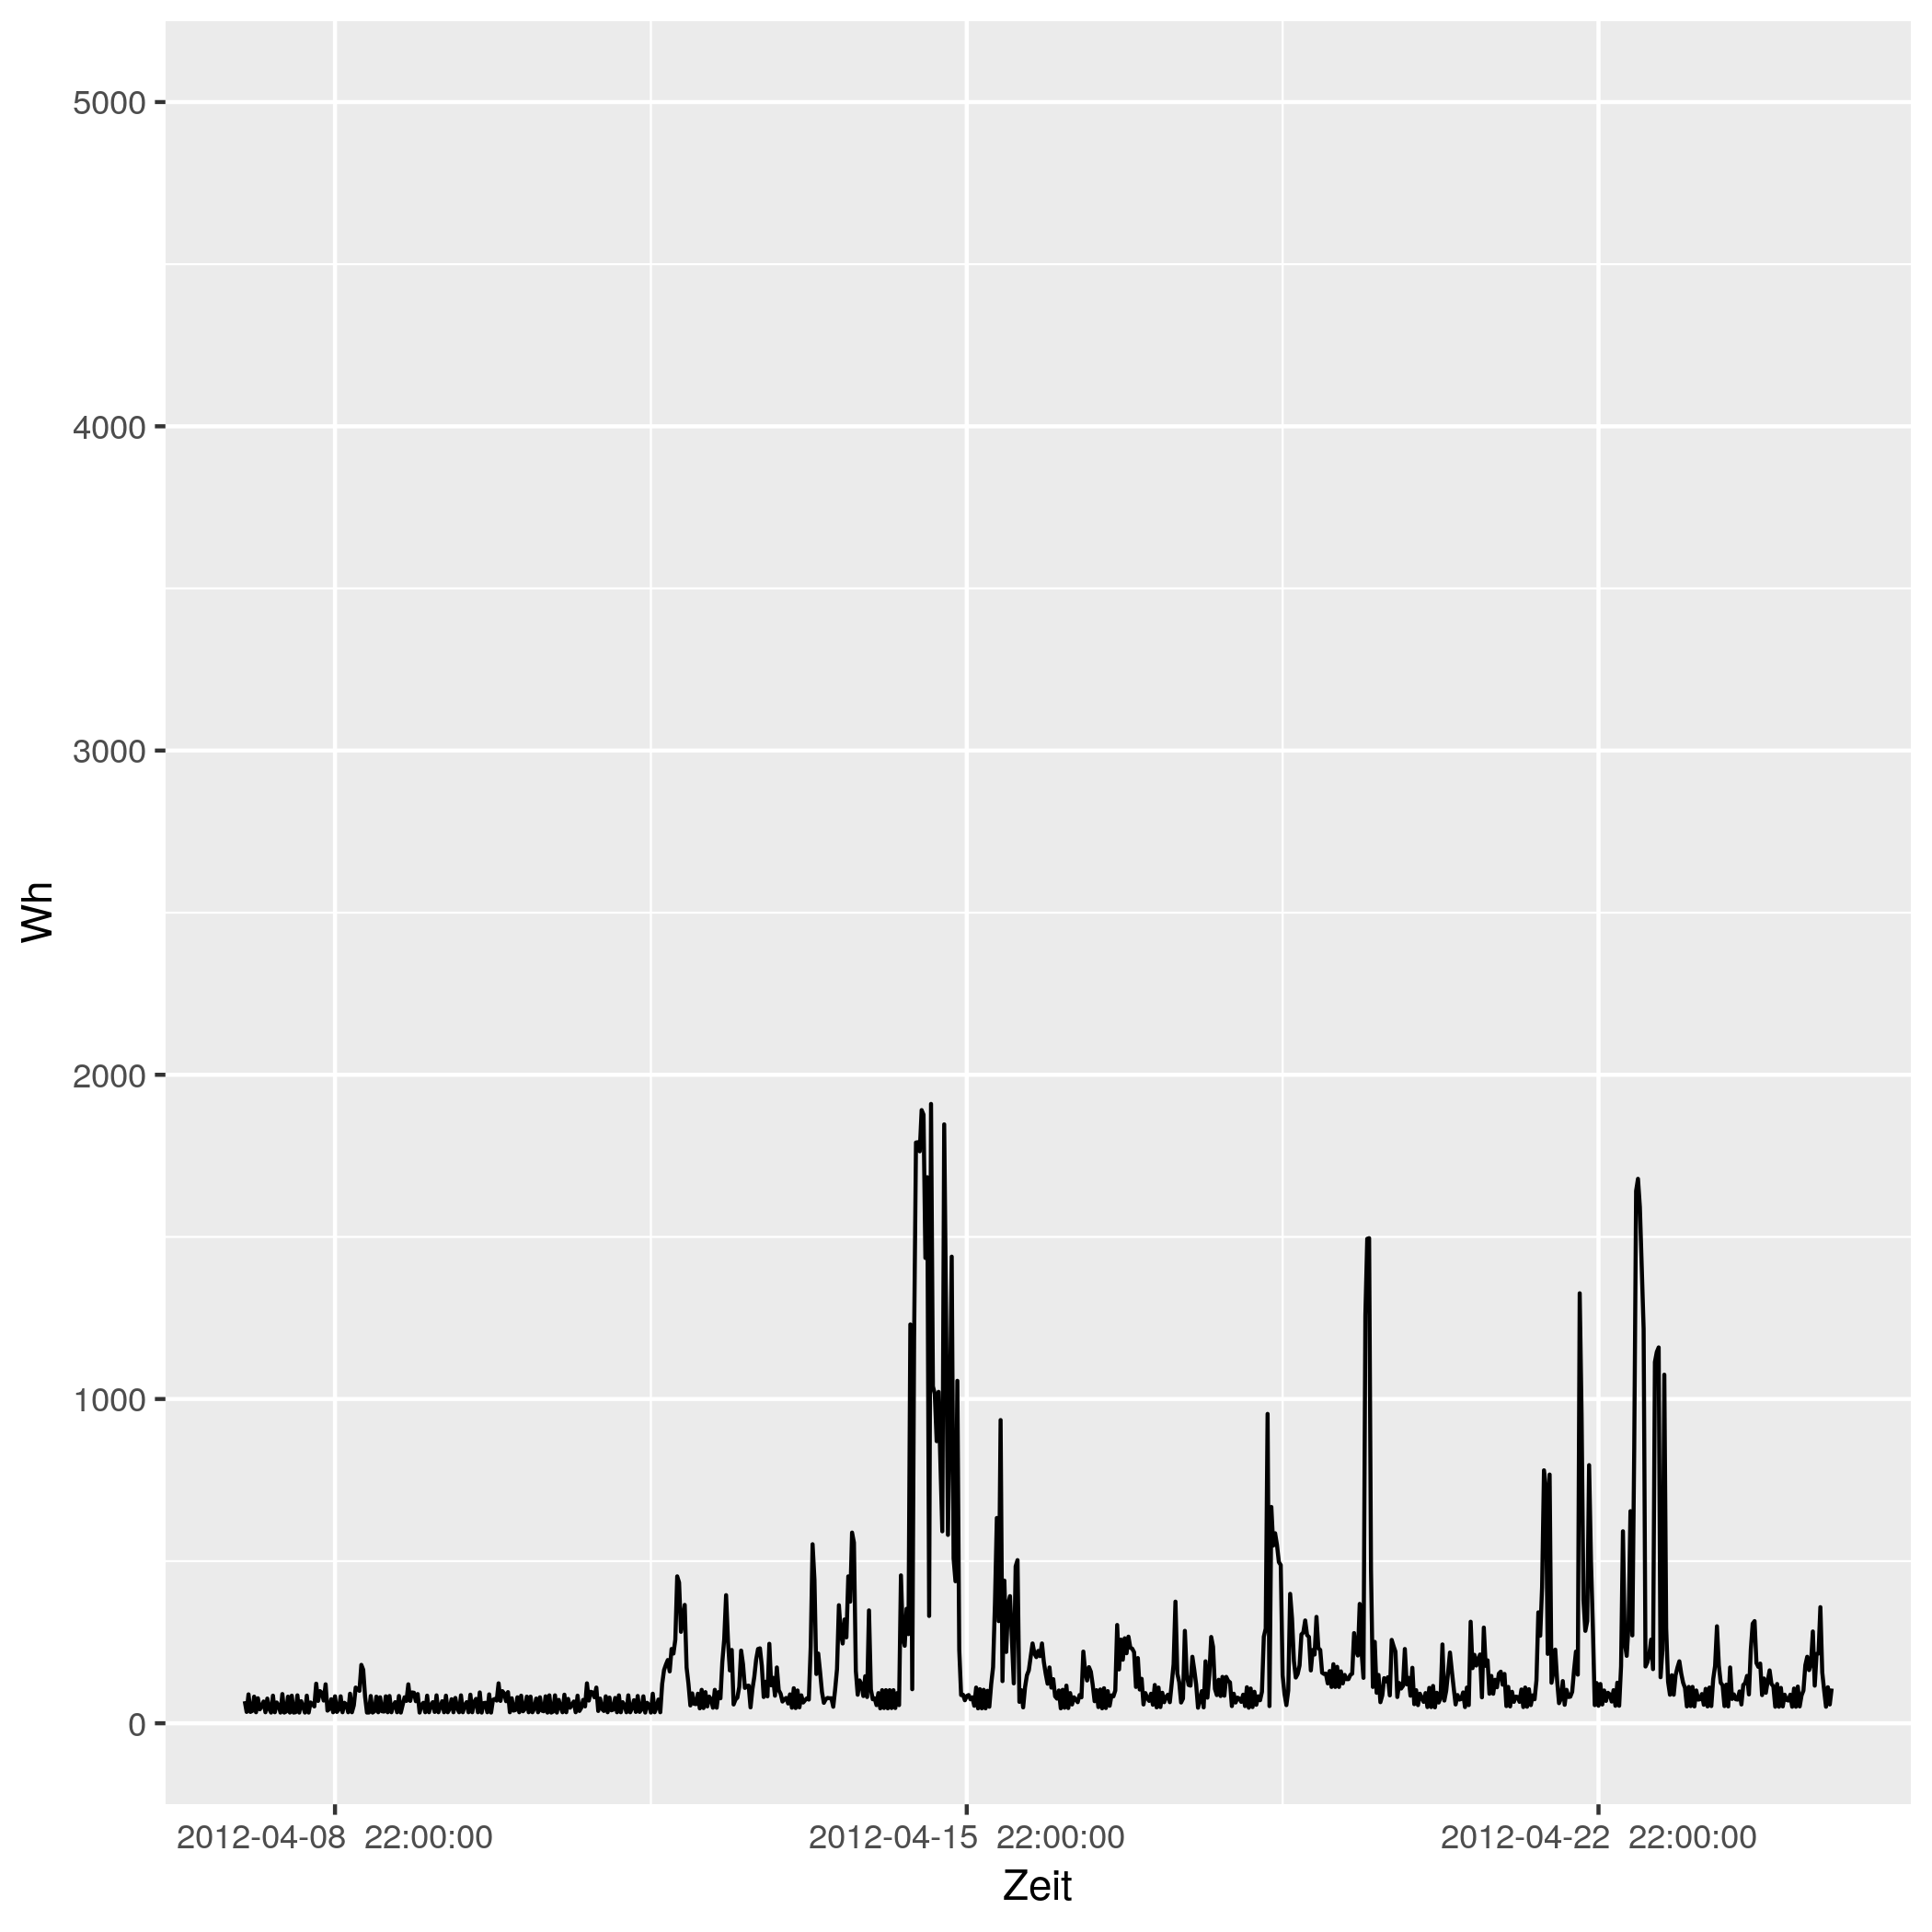

The table this chart was drawn from, first rows:
# file...... strom/strom_12.csv
# date...... Mon Nov 16 14:33:49 2020
# user...... gregor
# host...... (null)
# target.... triplex_meter 138
# trigger... (none)
# interval.. 1800
# limit..... 0
# timestamp, measured_real_energy, measured_power, measured_real_power, measured_demand, monthly_bill, price
2012-04-08 00:00:00 UTC, +0, +68+2.33864e-15d, +68, +68, +0, +30
2012-04-08 00:30:00 UTC, +34, +35+1.90833e-15d, +35, +68, +1.02, 0.06514
2012-04-08 01:00:00 UTC, +51.5, +89+5.5749e-15d, +89, +89, 1.021, 0.06514
2012-04-08 01:30:00 UTC, +96, +35-9.0873e-16d, +35, +89, 1.024, 0.06328
2012-04-08 02:00:00 UTC, +113.5, +38-3.51535e-15d, +38, +89, 1.025, 0.06328
2012-04-08 02:30:00 UTC, +132.5, +82-4.18902e-15d, +82, +89, 1.026, 0.04793
2012-04-08 03:00:00 UTC, +173.5, +34+4.67729e-15d, +34, +89, 1.028, 0.04793
2012-04-08 03:30:00 UTC, +190.5, +77-4.37843e-15d, +77, +89, 1.029, 0.05498
2012-04-08 04:00:00 UTC, +229, +43+3.40245e-15d, +43, +89, 1.031, 0.05498
2012-04-08 04:30:00 UTC, +250.5, +52-1.95726e-15d, +52, +89, 1.032, 0.05414
2012-04-08 05:00:00 UTC, +276.5, +67+5.22181e-15d, +67, +89, 1.034, 0.05414
2012-04-08 05:30:00 UTC, +310, +34+6.5482e-16d, +34, +89, 1.036, 0.05269
2012-04-08 06:00:00 UTC, +327, +76-3.85015e-15d, +76, +89, 1.037, 0.05269
2012-04-08 06:30:00 UTC, +365, +44+7.22853e-16d, +44, +89, 1.039, 0.02568
2012-04-08 07:00:00 UTC, +387, +33-3.9516e-15d, +33, +89, 1.039, 0.02568
2012-04-08 07:30:00 UTC, +403.5, +85+1.94575e-15d, +85, +89, 1.04, 0.04876
2012-04-08 08:00:00 UTC, +446, +34+1.12255e-15d, +34, +89, 1.042, 0.04876
2012-04-08 08:30:00 UTC, +463, +64-3.18055e-15d, +64, +89, 1.042, 0.06073
2012-04-08 09:00:00 UTC, +495, +54-5.88992e-15d, +54, +89, 1.044, 0.06073
2012-04-08 09:30:00 UTC, +522, +33+4.04798e-15d, +33, +89, 1.046, 0.06744
2012-04-08 10:00:00 UTC, +538.5, +90+5.23025e-15d, +90, +90, 1.047, 0.06744
2012-04-08 10:30:00 UTC, +583.5, +33-3.56608e-15d, +33, +90, 1.05, 0.07714
2012-04-08 11:00:00 UTC, +600, +36-4.15239e-15d, +36, +90, 1.051, 0.07714
2012-04-08 11:30:00 UTC, +618, +82+4.80962e-15d, +82, +90, 1.053, 0.1151
2012-04-08 12:00:00 UTC, +659, +33-4.62626e-15d, +33, +90, 1.058, 0.1151
2012-04-08 12:30:00 UTC, +675.5, +85-6.43595e-15d, +85, +90, 1.059, 0.3145
2012-04-08 13:00:00 UTC, +718, +33+3.08417e-15d, +33, +90, 1.073, 0.3145
2012-04-08 13:30:00 UTC, +734.5, +34+2.43219e-15d, +34, +90, +1.078, 0.1033
2012-04-08 14:00:00 UTC, +751.5, +86+5.91731e-15d, +86, +90, 1.08, 0.1033
2012-04-08 14:30:00 UTC, +794.5, +33+5.68645e-15d, +33, +90, 1.084, 0.1075
2012-04-08 15:00:00 UTC, +811, +68-4.20956e-15d, +68, +90, 1.086, 0.1075
2012-04-08 15:30:00 UTC, +845, +51+2.61928e-15d, +51, +90, 1.09, 0.09098
2012-04-08 16:00:00 UTC, +870.5, +33-6.74663e-16d, +33, +90, 1.092, 0.09098
2012-04-08 16:30:00 UTC, +887, +85+4.78954e-15d, +85, +90, 1.093, 0.09947
2012-04-08 17:00:00 UTC, +929.5, +33+3.56608e-15d, +33, +90, 1.098, 0.09947
2012-04-08 17:30:00 UTC, +946, +64-1.98785e-16d, +64, +90, 1.099, 0.1634
2012-04-08 18:00:00 UTC, +978, +59+2.15631e-16d, +59, +90, 1.105, 0.1634
2012-04-08 18:30:00 UTC, 1008, +52+4.77083e-15d, +52, +90, 1.109, 0.1888
2012-04-08 19:00:00 UTC, 1034, +122+1.98133e-15d, +122, +122, 1.114, 0.1888
2012-04-08 19:30:00 UTC, 1094, +69-3.41103e-15d, +69, +122, 1.126, 0.1226
2012-04-08 20:00:00 UTC, +1129, +99+1.92761e-15d, +99, +122, 1.13, 0.1226
2012-04-08 20:30:00 UTC, 1178, +94+2.43617e-15d, +94, +122, 1.136, 0.2817
2012-04-08 21:00:00 UTC, 1226, +70-2.63532e-15d, +70, +122, 1.149, 0.2817
2012-04-08 21:30:00 UTC, 1260, +120+2.12037e-16d, +120, +122, 1.159, 0.2406
2012-04-08 22:00:00 UTC, 1320, +39-6.27956e-15d, +39, +122, 1.174, 0.2406
2012-04-08 22:30:00 UTC, +1340, +44-3.03598e-15d, +44, +122, 1.178, 0.08283
2012-04-08 23:00:00 UTC, +1362, +74-1.89114e-15d, +74, +122, 1.18, 0.08283
2012-04-08 23:30:00 UTC, +1399, +34+4.02247e-15d, +34, +122, 1.183, 0.08101
2012-04-09 00:00:00 UTC, +1416, +83-4.59839e-16d, +83, +122, 1.185, 0.08101
2012-04-09 00:30:00 UTC, 1458, +35-1.90833e-15d, +35, +122, 1.188, 0.06234
2012-04-09 01:00:00 UTC, +1475, +42+4.39219e-15d, +42, +122, 1.189, 0.06234
2012-04-09 01:30:00 UTC, +1496, +83+0d, +83, +122, 1.19, 0.0584
... 793 more rows
